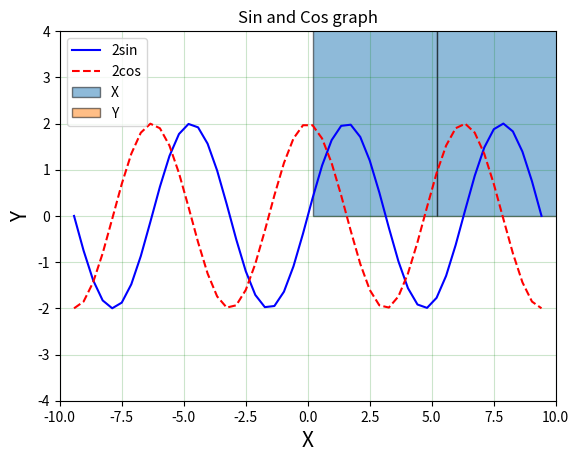

This figure's Python source:
# -*- coding: utf-8 -*-
"""Lab 4 Data Science.ipynb

Automatically generated by Colaboratory.

Original file is located at
    https://colab.research.google.com/<link-removed>

Question 1
"""

import math
import matplotlib.pyplot as plt
import numpy as np

t = np.linspace(3*-np.pi,3*np.pi)
plt.ylim(-4, 4)
plt.xlim(-10, 10)
x = [i*(np.pi/180) for i in t]
plt.plot(t,np.sin(t)*2,"-b", label='2sin')
plt.plot(t,np.cos(t)*2,"--r", label='2cos')
plt.grid(color="green", alpha = 0.2)
plt.title("Sin and Cos graph")
plt.xlabel('X', fontsize = 15) 
plt.ylabel('Y', fontsize = 15) 
plt.legend()

"""Question 2"""

X = np.random.rand(1000) * 100
Y = np.random.normal(50, 10, 1000)

meanx = X.mean() #mean of x
stdx = X.std() #standard deviation of x
meany = Y.mean() #Mean of y
stdy = Y.std() #standard deviation of y

plt.hist(X, bins=20, alpha= 0.5, label='X', edgecolor='black')
plt.hist(Y, bins=20, alpha= 0.5, label='Y', edgecolor='black')
plt.legend() #legend
plt.show()  #show the histograph